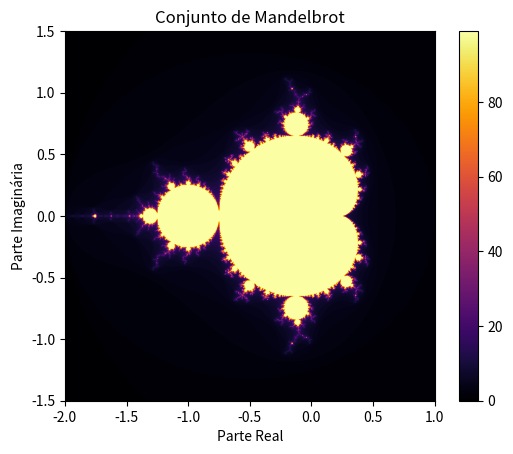

The script that saved this image:
import numpy as np
import matplotlib.pyplot as plt

# Configurações
width, height = 800, 800
xmin, xmax = -2, 1
ymin, ymax = -1.5, 1.5
max_iter = 100

# Criação da imagem
image = np.zeros((height, width))

for x in range(width):
    for y in range(height):
        zx, zy = x * (xmax - xmin) / (width - 1) + xmin, y * (ymax - ymin) / (height - 1) + ymin
        c = zx + zy * 1j
        z = c
        for i in range(max_iter):
            if abs(z) > 2.0:
                break
            z = z * z + c
        # Define a cor do pixel baseada no número de iterações
        image[y, x] = i

# Exibição da imagem
plt.imshow(image, cmap='inferno', extent=(xmin, xmax, ymin, ymax))
plt.colorbar()
plt.title("Conjunto de Mandelbrot")
plt.xlabel("Parte Real")
plt.ylabel("Parte Imaginária")
plt.show()
